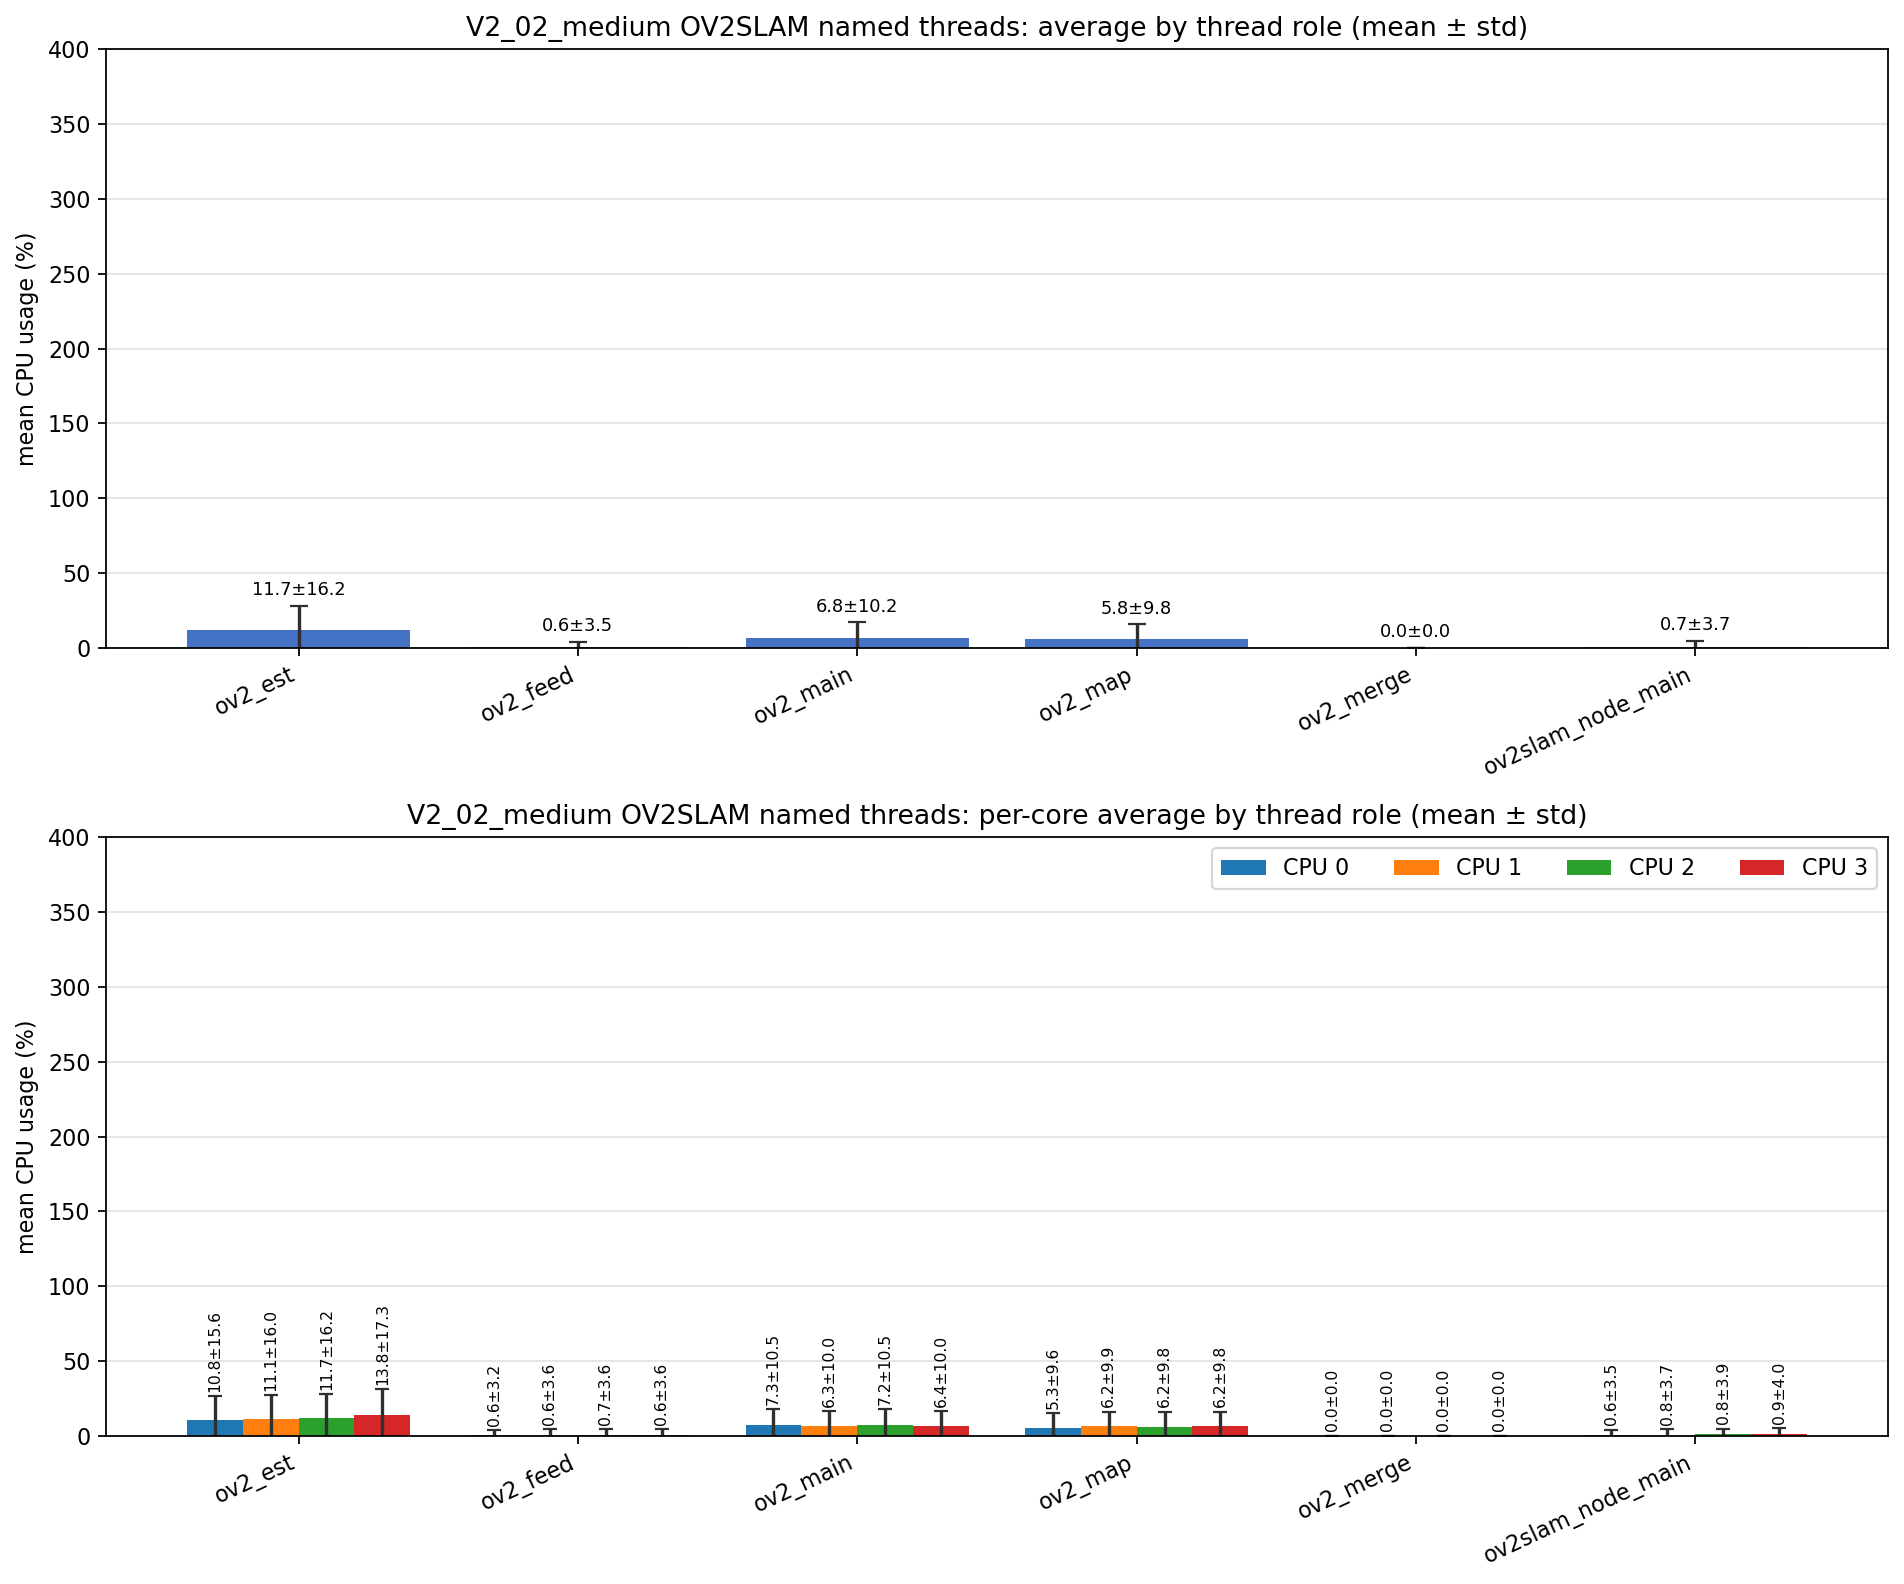

The file beside this chart, header and first rows:
role, unique_tid_count, sample_count, mean_cpu_all, std_cpu_all, mean_cpu_core_0, mean_cpu_core_1, mean_cpu_core_2, mean_cpu_core_3, std_cpu_core_0, std_cpu_core_1, std_cpu_core_2, std_cpu_core_3
ov2_est, 1, 2632, 11.69, 16.25, 10.8, 11.08, 11.66, 13.75, 15.59, 15.99, 16.16, 17.31
ov2_feed, 1, 2632, 0.634, 3.489, 0.567, 0.641, 0.698, 0.642, 3.237, 3.554, 3.576, 3.605
ov2_main, 4, 9494, 6.757, 10.25, 7.313, 6.288, 7.189, 6.373, 10.54, 10.04, 10.47, 9.964
ov2_map, 1, 2632, 5.847, 9.774, 5.297, 6.226, 6.156, 6.229, 9.637, 9.916, 9.804, 9.806
ov2_merge, 4, 4, 0.000, 0.000, 0.000, 0.000, 0.000, 0.000, 0.000, 0.000, 0.000, 0.000
ov2slam_node_main, 1, 2652, 0.708, 3.714, 0.554, 0.757, 0.837, 0.872, 3.510, 3.694, 3.901, 3.987
